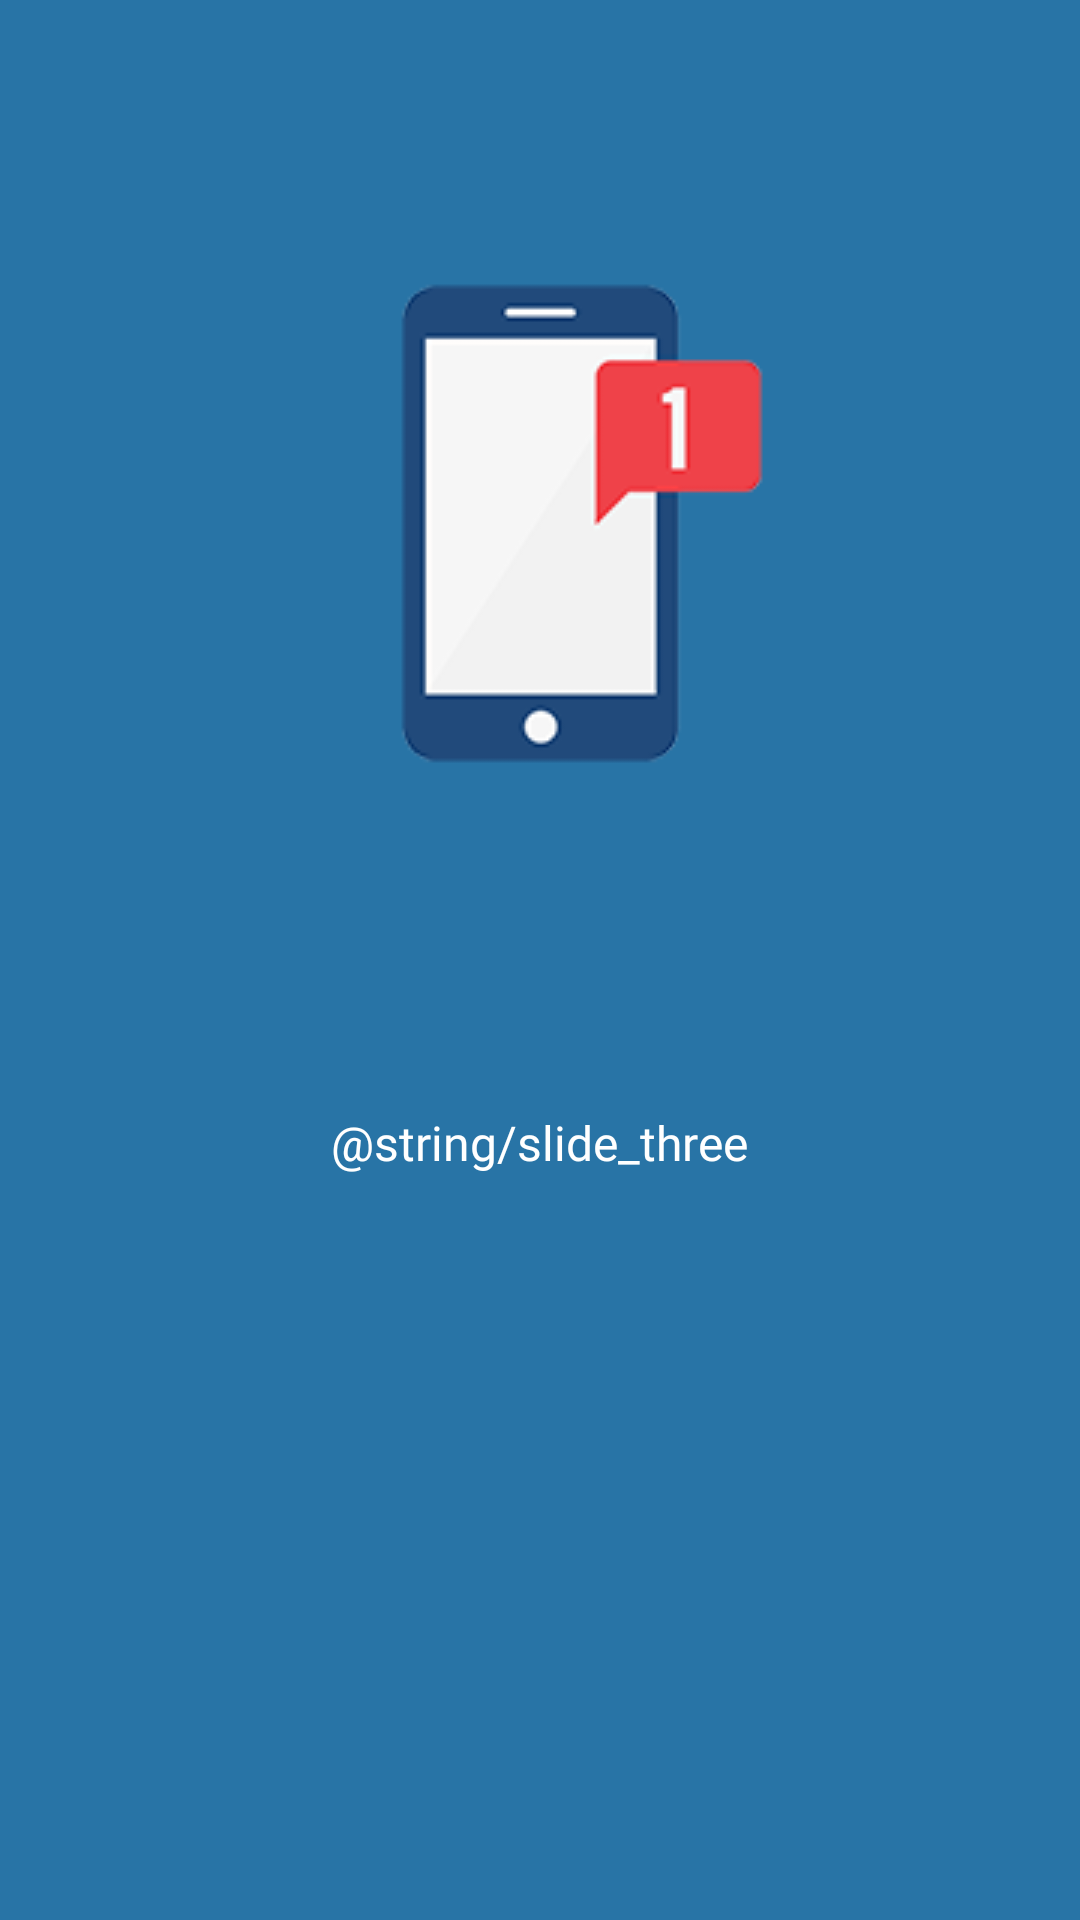

Reconstruct the res/layout file that produces this screen, plus the resources it refers to.
<!-- AndroidManifest.xml: application theme AppTheme -->
<!-- res/layout/slide_three.xml -->
<?xml version="1.0" encoding="utf-8"?>
<RelativeLayout
    xmlns:android="http://schemas.android.com/apk/res/android"
    android:layout_width="match_parent"
    android:background="@color/primary"
    android:layout_height="match_parent">

    <androidx.appcompat.widget.AppCompatImageView
        android:layout_width="wrap_content"
        android:layout_height="wrap_content"
        android:layout_centerHorizontal="true"
        android:id="@+id/img"
        android:layout_margin="50dp"
        android:src="@drawable/notifications"/>

    <com.google.android.material.textview.MaterialTextView
        android:layout_width="wrap_content"
        android:layout_height="wrap_content"
        android:layout_below="@+id/img"
        android:layout_centerHorizontal="true"
        android:layout_centerVertical="true"
        android:gravity="center"
        android:textColor="@color/accent"
        android:padding="20dp"
        android:textSize="16dp"
        android:fontFamily="@font/nunito"
        android:text="@string/slide_three"/>

</RelativeLayout>
<!-- resources referenced by this layout -->
<resources>
  <color name="accent">#ffffff</color>
  <color name="primary">#2874A6</color>
  <!-- drawable notifications: png bitmap (drawable-v24, 8526 bytes) -->
  <style name="AppTheme" parent="Theme.MaterialComponents.DayNight.DarkActionBar">
          <item name="colorPrimary">@color/primary</item>
          <item name="colorPrimaryDark">@color/primary_dark</item>
          <item name="colorAccent">@color/accent</item>
      </style>
  <color name="primary_dark">#1B4F72</color>
</resources>
